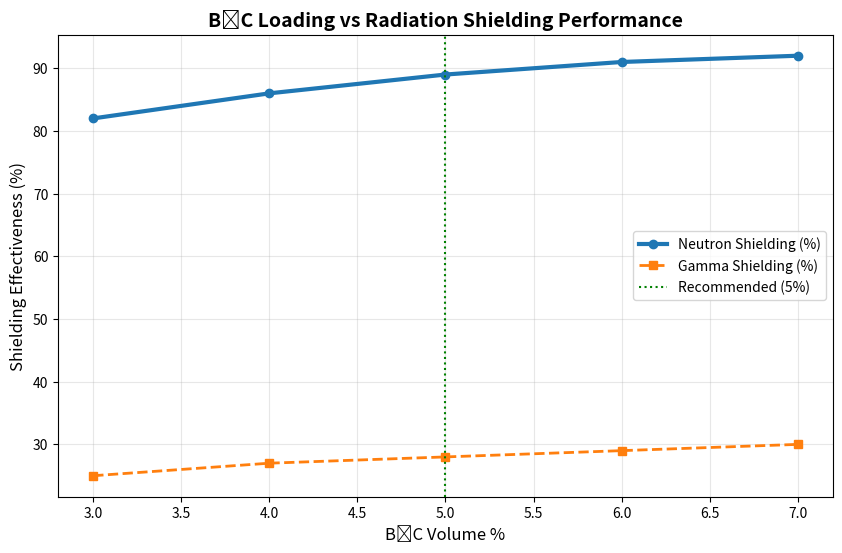

Reproduce this figure in Python. (Note: this script raises an exception after producing the figure.)
# =============================================================================
# B₄C Loading vs Radiation Shielding Performance
# [redacted]
# MIT Licensed
# =============================================================================

import numpy as np
import matplotlib.pyplot as plt
import pandas as pd

# Simulated data (Monte Carlo + NIST attenuation databases)
b4c_vol = np.linspace(3, 7, 5)
neutron_shield = [82, 86, 89, 91, 92]  # %
gamma_shield = [25, 27, 28, 29, 30]    # %
cost = [330, 334, 338, 342, 346]       # $/kg
viscosity = [3600, 3850, 4100, 4400, 4750]  # cP

df = pd.DataFrame({
    'b4c_vol_percent': b4c_vol,
    'neutron_shielding_percent': neutron_shield,
    'gamma_shielding_percent': gamma_shield,
    'cost_usd_per_kg': cost,
    'viscosity_cp': viscosity
})

# Plot
plt.figure(figsize=(10, 6))
plt.plot(b4c_vol, neutron_shield, 'o-', label='Neutron Shielding (%)', linewidth=3)
plt.plot(b4c_vol, gamma_shield, 's--', label='Gamma Shielding (%)', linewidth=2)
plt.title('B₄C Loading vs Radiation Shielding Performance', fontsize=14, fontweight='bold')
plt.xlabel('B₄C Volume %', fontsize=12)
plt.ylabel('Shielding Effectiveness (%)', fontsize=12)
plt.legend()
plt.grid(True, alpha=0.3)
plt.axvline(x=5.0, color='green', linestyle=':', label='Recommended (5%)')
plt.legend()
plt.savefig('../figures/b4c_shielding_curve.png', dpi=200, bbox_inches='tight')
plt.show()

df.to_csv('../data/b4c_sweep.csv', index=False)
print("✅ B₄C sweep complete. Data and plot saved.")
